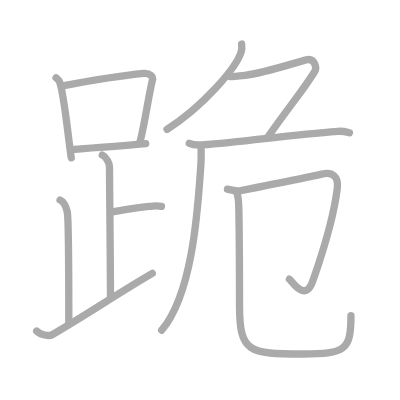
t = 0.00 s
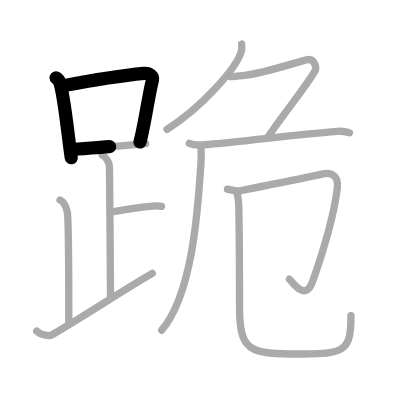
t = 2.50 s
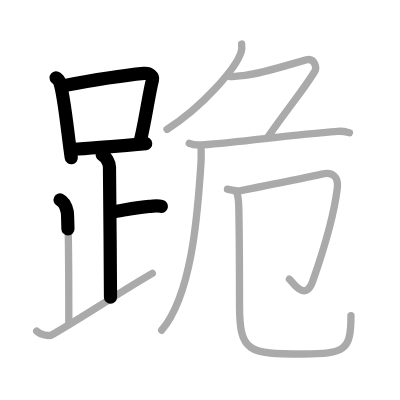
t = 5.25 s
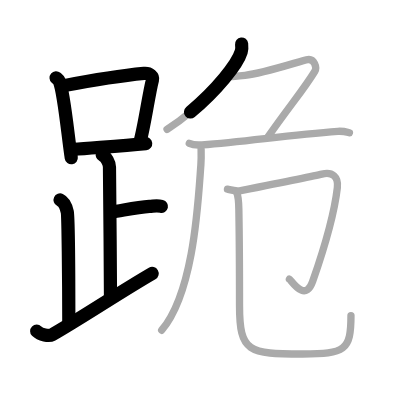
t = 7.75 s
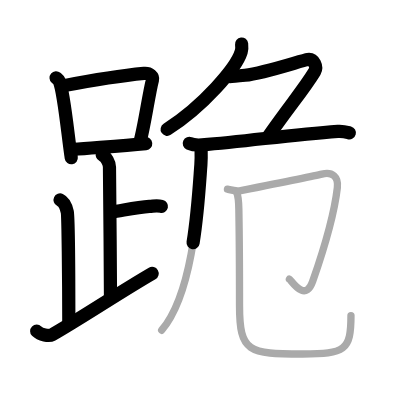
t = 10.50 s
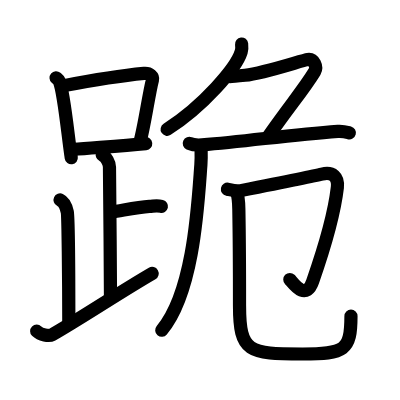
t = 13.00 s

The animated SVG that drew these frames (rendered in a browser with its animation timeline set to each time). Animation: 13 SMIL elements (animate=13); one cycle of 13.00 s.

<?xml version="1.0" standalone="no"?>
<!DOCTYPE svg PUBLIC "-//W3C//DTD SVG 1.1//EN"   "http://www.w3.org/Graphics/SVG/1.1/DTD/svg11.dtd">
<svg width="400px" height="400px"  version="1.1" xmlns="http://www.w3.org/2000/svg">
  <defs>
    <marker id="Triangle" viewBox="0 0 10 10" refX="0" refY="5" markerUnits="strokeWidth" markerWidth="3" style="stroke-opacity:0%;fill:#aaaaaa;" markerHeight="2" orient="auto">
      <path d="M 0 0 L 10 5 L 0 10 z" />
    </marker>
    
    <marker id="Arrow" viewBox="0 0 10 10" refX="5" refY="5" markerUnits="strokeWidth" markerWidth="1.8" style="stroke-opacity:0%;fill:#770000;" markerHeight="2" orient="auto">
      <path d="M 0 4 L 6 4 L 4 1 L 10 5 L 4 9 L 6 6 L 0 6 z" />
        <circle cx="5" cy="5" r="5" />
      </marker>
    
    <marker id="TriangleRed" viewBox="0 0 10 10" refX="0" refY="5" markerUnits="strokeWidth" markerWidth="3" style="stroke-opacity:0%;fill:#CC0000;" markerHeight="2" orient="auto">
      <path d="M 0 0 L 10 5 L 0 10 z" />
    </marker>
    
    <marker id="ArrowRed" viewBox="0 0 10 10" refX="5" refY="5" markerUnits="strokeWidth" markerWidth="1.8" style="stroke-opacity:0%;fill:#CC0000;" markerHeight="2" orient="auto">
      <path d="M 0 4 L 6 4 L 4 1 L 10 5 L 4 9 L 6 6 L 0 6 z" />
        <circle cx="5" cy="5" r="5" />
      </marker>
    
  </defs>
  
  <path style="fill:#ffffff; fill-opacity:100%; fill-rule:evenodd; stroke-width:0;" d="M 0 0 L 400px 0 L 400px 400px L 0 400px L 0 0" />

  <g transform="scale(3.6697247706422 3.6697247706422)">
<path style="fill:none; fill-opacity:0%; fill-rule:evenodd; stroke:#aaaaaa; stroke-opacity:100%; stroke-width: 1.5pt; stroke-linejoin:round; stroke-linecap:round;" d="M15.28 21.21c0.37 0.32 0.75 0.58 0.91 0.97c1.28 3.13 2.35 15.2 3.23 20.82"></path>
<path style="fill:none; fill-opacity:0%; fill-rule:evenodd; stroke:#aaaaaa; stroke-opacity:100%; stroke-width: 1.5pt; stroke-linejoin:round; stroke-linecap:round;" d="M17.11 23.4c8.76-1.68 17.79-3 22.13-3.41c1.58-0.15 2.54 0.89 2.31 1.77c-1.04 4.06-2.15 12.35-3.43 17"></path>
<path style="fill:none; fill-opacity:0%; fill-rule:evenodd; stroke:#aaaaaa; stroke-opacity:100%; stroke-width: 1.5pt; stroke-linejoin:round; stroke-linecap:round;" d="M20.06 40.69c5.09-0.46 12.65-0.84 19.64-1.55"></path>
<path style="fill:none; fill-opacity:0%; fill-rule:evenodd; stroke:#aaaaaa; stroke-opacity:100%; stroke-width: 1.5pt; stroke-linejoin:round; stroke-linecap:round;" d="M27.87 42.24c1.09 0.5 1.96 2.23 1.96 3.25c0 5.51 0.28 25.51 0.28 35.5"></path>
<path style="fill:none; fill-opacity:0%; fill-rule:evenodd; stroke:#aaaaaa; stroke-opacity:100%; stroke-width: 1.5pt; stroke-linejoin:round; stroke-linecap:round;" d="M30.38 57.74c3.37-0.49 6.87-1.24 10.35-1.5c1.74-0.13 2.18-0.25 3.26 0"></path>
<path style="fill:none; fill-opacity:0%; fill-rule:evenodd; stroke:#aaaaaa; stroke-opacity:100%; stroke-width: 1.5pt; stroke-linejoin:round; stroke-linecap:round;" d="M16.37 54.49c1.09 0.5 1.74 2.25 1.96 3.25c0.22 1 0.42 18.51 0.42 30.26"></path>
<path style="fill:none; fill-opacity:0%; fill-rule:evenodd; stroke:#aaaaaa; stroke-opacity:100%; stroke-width: 1.5pt; stroke-linejoin:round; stroke-linecap:round;" d="M10 90.25c1 1 3.37 1.44 4.2 0.97c8.21-4.7 18.24-11.46 27.3-16.72"></path>
<path style="fill:none; fill-opacity:0%; fill-rule:evenodd; stroke:#aaaaaa; stroke-opacity:100%; stroke-width: 1.5pt; stroke-linejoin:round; stroke-linecap:round;" d="M65.84 12c0.06 0.52 0.12 1.35-0.11 2.11c-1.35 4.45-10.39 14.84-20.21 21.14"></path>
<path style="fill:none; fill-opacity:0%; fill-rule:evenodd; stroke:#aaaaaa; stroke-opacity:100%; stroke-width: 1.5pt; stroke-linejoin:round; stroke-linecap:round;" d="M62.67 20.88c0.53 0 2.09-0.14 4.1-0.36c5.25-0.56 15.62-4.09 17.08-4.29c1.74-0.24 2.63 2.07 1.91 3.26c-3.05 5-6.76 9.25-12.68 17.75"></path>
<path style="fill:none; fill-opacity:0%; fill-rule:evenodd; stroke:#aaaaaa; stroke-opacity:100%; stroke-width: 1.5pt; stroke-linejoin:round; stroke-linecap:round;" d="M51.58 39.07c0.91 0.41 2.56 0.48 3.47 0.41c12.45-0.98 23.7-2.73 37-3.69c1.52-0.11 2.42 0.2 3.17 0.4"></path>
<path style="fill:none; fill-opacity:0%; fill-rule:evenodd; stroke:#aaaaaa; stroke-opacity:100%; stroke-width: 1.5pt; stroke-linejoin:round; stroke-linecap:round;" d="M54.8 40.67c0.03 1.18 0.07 2.55-0.06 4.25C53.98 54.92 52.9 79.5 44.06 89.99"></path>
<path style="fill:none; fill-opacity:0%; fill-rule:evenodd; stroke:#aaaaaa; stroke-opacity:100%; stroke-width: 1.5pt; stroke-linejoin:round; stroke-linecap:round;" d="M61.98 51.55c0.73 0.14 2.18 0.68 3.63 0.39c5.04-1 20.32-4.06 22.11-4.5c2.93-0.72 4.55 0.79 4.21 3.67C91.25 57 88.5 67.25 85.21 76.66c-2.08 5.95-5.81-0.31-6.35-0.59"></path>
<path style="fill:none; fill-opacity:0%; fill-rule:evenodd; stroke:#aaaaaa; stroke-opacity:100%; stroke-width: 1.5pt; stroke-linejoin:round; stroke-linecap:round;" d="M64.45 52.3c0.62 1.36 0.61 2.97 0.64 5.07c0.17 9.38 0.18 19.5 0.18 25.88c0 12.82 2.47 13.21 17.18 13.21c11.55 0 13.19-0.96 13.19-10.46"></path>

<path style="fill:none; fill-opacity:0%; fill-rule:evenodd; stroke:#000000; stroke-opacity:100%; stroke-width: 2.7pt; stroke-linejoin:round; stroke-linecap:round;" d="M15.28 21.21c0.37 0.32 0.75 0.58 0.91 0.97c1.28 3.13 2.35 15.2 3.23 20.82" pathLength="100" stroke-dashoffset="100" stroke-dasharray="100 105"><animate id="dashAnim1" attributeName="stroke-dashoffset" from="100" to="0" dur="1s" calcMode="linear" fill="freeze"/></path>
<path style="fill:none; fill-opacity:0%; fill-rule:evenodd; stroke:#000000; stroke-opacity:100%; stroke-width: 2.7pt; stroke-linejoin:round; stroke-linecap:round;" d="M17.11 23.4c8.76-1.68 17.79-3 22.13-3.41c1.58-0.15 2.54 0.89 2.31 1.77c-1.04 4.06-2.15 12.35-3.43 17" pathLength="100" stroke-dashoffset="100" stroke-dasharray="100 105"><animate id="dashAnim2" attributeName="stroke-dashoffset" from="100" to="0" dur="1s" calcMode="linear" begin="dashAnim1.end" fill="freeze"/></path>
<path style="fill:none; fill-opacity:0%; fill-rule:evenodd; stroke:#000000; stroke-opacity:100%; stroke-width: 2.7pt; stroke-linejoin:round; stroke-linecap:round;" d="M20.06 40.69c5.09-0.46 12.65-0.84 19.64-1.55" pathLength="100" stroke-dashoffset="100" stroke-dasharray="100 105"><animate id="dashAnim3" attributeName="stroke-dashoffset" from="100" to="0" dur="1s" calcMode="linear" begin="dashAnim2.end" fill="freeze"/></path>
<path style="fill:none; fill-opacity:0%; fill-rule:evenodd; stroke:#000000; stroke-opacity:100%; stroke-width: 2.7pt; stroke-linejoin:round; stroke-linecap:round;" d="M27.87 42.24c1.09 0.5 1.96 2.23 1.96 3.25c0 5.51 0.28 25.51 0.28 35.5" pathLength="100" stroke-dashoffset="100" stroke-dasharray="100 105"><animate id="dashAnim4" attributeName="stroke-dashoffset" from="100" to="0" dur="1s" calcMode="linear" begin="dashAnim3.end" fill="freeze"/></path>
<path style="fill:none; fill-opacity:0%; fill-rule:evenodd; stroke:#000000; stroke-opacity:100%; stroke-width: 2.7pt; stroke-linejoin:round; stroke-linecap:round;" d="M30.38 57.74c3.37-0.49 6.87-1.24 10.35-1.5c1.74-0.13 2.18-0.25 3.26 0" pathLength="100" stroke-dashoffset="100" stroke-dasharray="100 105"><animate id="dashAnim5" attributeName="stroke-dashoffset" from="100" to="0" dur="1s" calcMode="linear" begin="dashAnim4.end" fill="freeze"/></path>
<path style="fill:none; fill-opacity:0%; fill-rule:evenodd; stroke:#000000; stroke-opacity:100%; stroke-width: 2.7pt; stroke-linejoin:round; stroke-linecap:round;" d="M16.37 54.49c1.09 0.5 1.74 2.25 1.96 3.25c0.22 1 0.42 18.51 0.42 30.26" pathLength="100" stroke-dashoffset="100" stroke-dasharray="100 105"><animate id="dashAnim6" attributeName="stroke-dashoffset" from="100" to="0" dur="1s" calcMode="linear" begin="dashAnim5.end" fill="freeze"/></path>
<path style="fill:none; fill-opacity:0%; fill-rule:evenodd; stroke:#000000; stroke-opacity:100%; stroke-width: 2.7pt; stroke-linejoin:round; stroke-linecap:round;" d="M10 90.25c1 1 3.37 1.44 4.2 0.97c8.21-4.7 18.24-11.46 27.3-16.72" pathLength="100" stroke-dashoffset="100" stroke-dasharray="100 105"><animate id="dashAnim7" attributeName="stroke-dashoffset" from="100" to="0" dur="1s" calcMode="linear" begin="dashAnim6.end" fill="freeze"/></path>
<path style="fill:none; fill-opacity:0%; fill-rule:evenodd; stroke:#000000; stroke-opacity:100%; stroke-width: 2.7pt; stroke-linejoin:round; stroke-linecap:round;" d="M65.84 12c0.06 0.52 0.12 1.35-0.11 2.11c-1.35 4.45-10.39 14.84-20.21 21.14" pathLength="100" stroke-dashoffset="100" stroke-dasharray="100 105"><animate id="dashAnim8" attributeName="stroke-dashoffset" from="100" to="0" dur="1s" calcMode="linear" begin="dashAnim7.end" fill="freeze"/></path>
<path style="fill:none; fill-opacity:0%; fill-rule:evenodd; stroke:#000000; stroke-opacity:100%; stroke-width: 2.7pt; stroke-linejoin:round; stroke-linecap:round;" d="M62.67 20.88c0.53 0 2.09-0.14 4.1-0.36c5.25-0.56 15.62-4.09 17.08-4.29c1.74-0.24 2.63 2.07 1.91 3.26c-3.05 5-6.76 9.25-12.68 17.75" pathLength="100" stroke-dashoffset="100" stroke-dasharray="100 105"><animate id="dashAnim9" attributeName="stroke-dashoffset" from="100" to="0" dur="1s" calcMode="linear" begin="dashAnim8.end" fill="freeze"/></path>
<path style="fill:none; fill-opacity:0%; fill-rule:evenodd; stroke:#000000; stroke-opacity:100%; stroke-width: 2.7pt; stroke-linejoin:round; stroke-linecap:round;" d="M51.58 39.07c0.91 0.41 2.56 0.48 3.47 0.41c12.45-0.98 23.7-2.73 37-3.69c1.52-0.11 2.42 0.2 3.17 0.4" pathLength="100" stroke-dashoffset="100" stroke-dasharray="100 105"><animate id="dashAnim10" attributeName="stroke-dashoffset" from="100" to="0" dur="1s" calcMode="linear" begin="dashAnim9.end" fill="freeze"/></path>
<path style="fill:none; fill-opacity:0%; fill-rule:evenodd; stroke:#000000; stroke-opacity:100%; stroke-width: 2.7pt; stroke-linejoin:round; stroke-linecap:round;" d="M54.8 40.67c0.03 1.18 0.07 2.55-0.06 4.25C53.98 54.92 52.9 79.5 44.06 89.99" pathLength="100" stroke-dashoffset="100" stroke-dasharray="100 105"><animate id="dashAnim11" attributeName="stroke-dashoffset" from="100" to="0" dur="1s" calcMode="linear" begin="dashAnim10.end" fill="freeze"/></path>
<path style="fill:none; fill-opacity:0%; fill-rule:evenodd; stroke:#000000; stroke-opacity:100%; stroke-width: 2.7pt; stroke-linejoin:round; stroke-linecap:round;" d="M61.98 51.55c0.73 0.14 2.18 0.68 3.63 0.39c5.04-1 20.32-4.06 22.11-4.5c2.93-0.72 4.55 0.79 4.21 3.67C91.25 57 88.5 67.25 85.21 76.66c-2.08 5.95-5.81-0.31-6.35-0.59" pathLength="100" stroke-dashoffset="100" stroke-dasharray="100 105"><animate id="dashAnim12" attributeName="stroke-dashoffset" from="100" to="0" dur="1s" calcMode="linear" begin="dashAnim11.end" fill="freeze"/></path>
<path style="fill:none; fill-opacity:0%; fill-rule:evenodd; stroke:#000000; stroke-opacity:100%; stroke-width: 2.7pt; stroke-linejoin:round; stroke-linecap:round;" d="M64.45 52.3c0.62 1.36 0.61 2.97 0.64 5.07c0.17 9.38 0.18 19.5 0.18 25.88c0 12.82 2.47 13.21 17.18 13.21c11.55 0 13.19-0.96 13.19-10.46" pathLength="100" stroke-dashoffset="100" stroke-dasharray="100 105"><animate id="dashAnim13" attributeName="stroke-dashoffset" from="100" to="0" dur="1s" calcMode="linear" begin="dashAnim12.end" fill="freeze"/></path>

</g>

</svg>  
          
